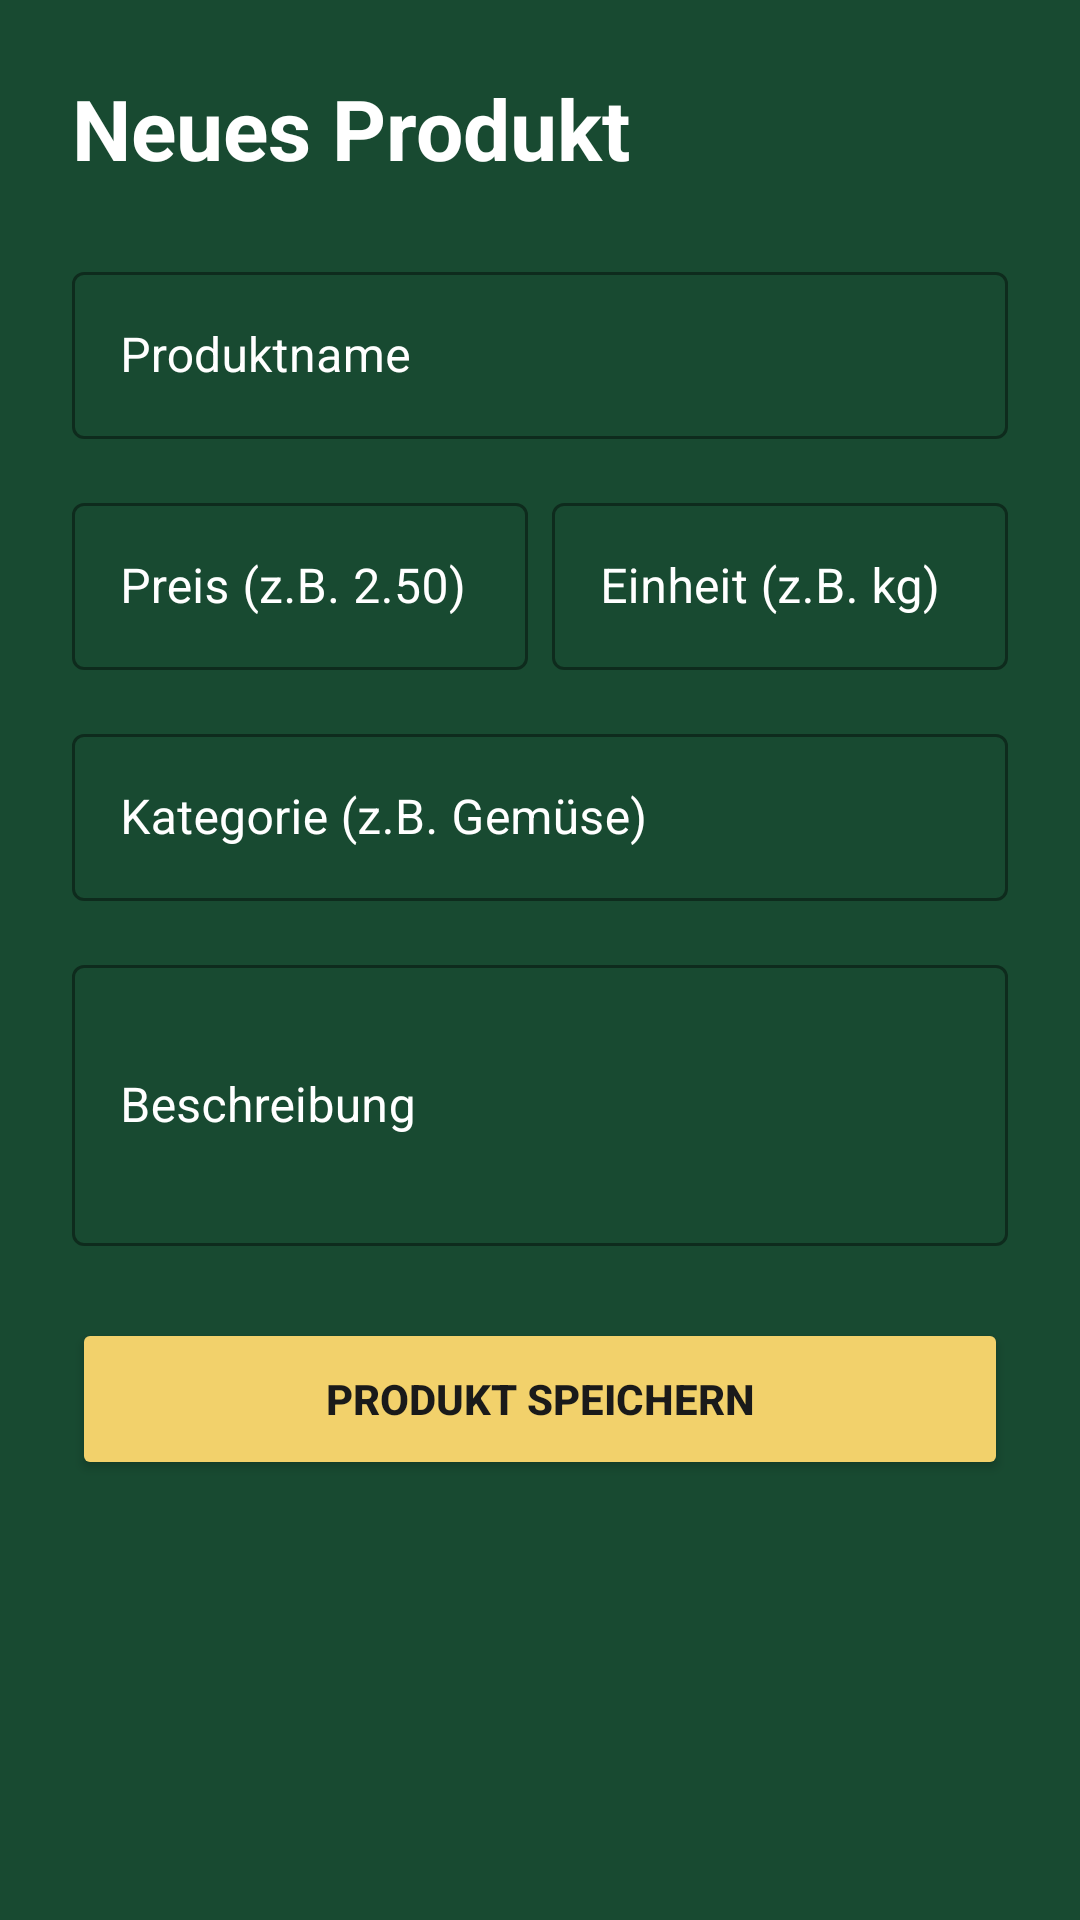

Write the Android layout XML for this screen, with the resource values it uses.
<!-- AndroidManifest.xml: application theme Theme.FoodLoopApp -->
<!-- res/layout/fragment_add_product.xml -->
<?xml version="1.0" encoding="utf-8"?>
<ScrollView xmlns:android="http://schemas.android.com/apk/res/android"
    xmlns:app="http://schemas.android.com/apk/res-auto"
    android:layout_width="match_parent"
    android:layout_height="match_parent"
    android:background="@color/foodloop_green"
    android:fillViewport="true">

    <LinearLayout
        android:layout_width="match_parent"
        android:layout_height="wrap_content"
        android:orientation="vertical"
        android:padding="24dp">

        <TextView
            android:layout_width="wrap_content"
            android:layout_height="wrap_content"
            android:text="Neues Produkt"
            android:textSize="28sp"
            android:textStyle="bold"
            android:textColor="@android:color/white"
            android:layout_marginBottom="24dp" />

        <com.google.android.material.textfield.TextInputLayout
            style="@style/Widget.MaterialComponents.TextInputLayout.OutlinedBox"
            android:layout_width="match_parent"
            android:layout_height="wrap_content"
            android:hint="Produktname"
            app:boxStrokeColor="@android:color/white"
            app:hintTextColor="@android:color/white"
            android:textColorHint="@android:color/white"
            android:layout_marginBottom="16dp">

            <com.google.android.material.textfield.TextInputEditText
                android:id="@+id/edtProductName"
                android:layout_width="match_parent"
                android:layout_height="wrap_content"
                android:textColor="@android:color/white" />
        </com.google.android.material.textfield.TextInputLayout>

        <LinearLayout
            android:layout_width="match_parent"
            android:layout_height="wrap_content"
            android:orientation="horizontal"
            android:baselineAligned="false"
            android:layout_marginBottom="16dp">

            <com.google.android.material.textfield.TextInputLayout
                style="@style/Widget.MaterialComponents.TextInputLayout.OutlinedBox"
                android:layout_width="0dp"
                android:layout_height="wrap_content"
                android:layout_weight="1"
                android:hint="Preis (z.B. 2.50)"
                app:boxStrokeColor="@android:color/white"
                app:hintTextColor="@android:color/white"
                android:textColorHint="@android:color/white"
                android:layout_marginEnd="8dp">

                <com.google.android.material.textfield.TextInputEditText
                    android:id="@+id/edtProductPrice"
                    android:layout_width="match_parent"
                    android:layout_height="wrap_content"
                    android:inputType="numberDecimal"
                    android:textColor="@android:color/white" />
            </com.google.android.material.textfield.TextInputLayout>

            <com.google.android.material.textfield.TextInputLayout
                style="@style/Widget.MaterialComponents.TextInputLayout.OutlinedBox"
                android:layout_width="0dp"
                android:layout_height="wrap_content"
                android:layout_weight="1"
                android:hint="Einheit (z.B. kg)"
                app:boxStrokeColor="@android:color/white"
                app:hintTextColor="@android:color/white"
                android:textColorHint="@android:color/white">

                <com.google.android.material.textfield.TextInputEditText
                    android:id="@+id/edtProductUnit"
                    android:layout_width="match_parent"
                    android:layout_height="wrap_content"
                    android:textColor="@android:color/white" />
            </com.google.android.material.textfield.TextInputLayout>
        </LinearLayout>

        <com.google.android.material.textfield.TextInputLayout
            style="@style/Widget.MaterialComponents.TextInputLayout.OutlinedBox"
            android:layout_width="match_parent"
            android:layout_height="wrap_content"
            android:hint="Kategorie (z.B. Gemüse)"
            app:boxStrokeColor="@android:color/white"
            app:hintTextColor="@android:color/white"
            android:textColorHint="@android:color/white"
            android:layout_marginBottom="16dp">

            <com.google.android.material.textfield.TextInputEditText
                android:id="@+id/edtProductCategory"
                android:layout_width="match_parent"
                android:layout_height="wrap_content"
                android:textColor="@android:color/white" />
        </com.google.android.material.textfield.TextInputLayout>

        <com.google.android.material.textfield.TextInputLayout
            style="@style/Widget.MaterialComponents.TextInputLayout.OutlinedBox"
            android:layout_width="match_parent"
            android:layout_height="wrap_content"
            android:hint="Beschreibung"
            app:boxStrokeColor="@android:color/white"
            app:hintTextColor="@android:color/white"
            android:textColorHint="@android:color/white"
            android:layout_marginBottom="24dp">

            <com.google.android.material.textfield.TextInputEditText
                android:id="@+id/edtProductDescription"
                android:layout_width="match_parent"
                android:layout_height="wrap_content"
                android:inputType="textMultiLine"
                android:lines="3"
                android:textColor="@android:color/white" />
        </com.google.android.material.textfield.TextInputLayout>

        <Button
            android:id="@+id/btnSaveProduct"
            android:layout_width="match_parent"
            android:layout_height="54dp"
            android:text="Produkt speichern"
            android:backgroundTint="@color/foodloop_yellow"
            android:textColor="@color/foodloop_text_dark"
            android:textStyle="bold" />

    </LinearLayout>
</ScrollView>
<!-- resources referenced by this layout -->
<resources>
  <color name="foodloop_green">#184A31</color>
  <color name="foodloop_text_dark">#1A1A1A</color>
  <color name="foodloop_yellow">#F2D16B</color>
  <style name="Theme.FoodLoopApp" parent="Base.Theme.FoodLoopApp" />
  <style name="Base.Theme.FoodLoopApp" parent="Theme.Material3.DayNight.NoActionBar">
          
          
      </style>
</resources>
